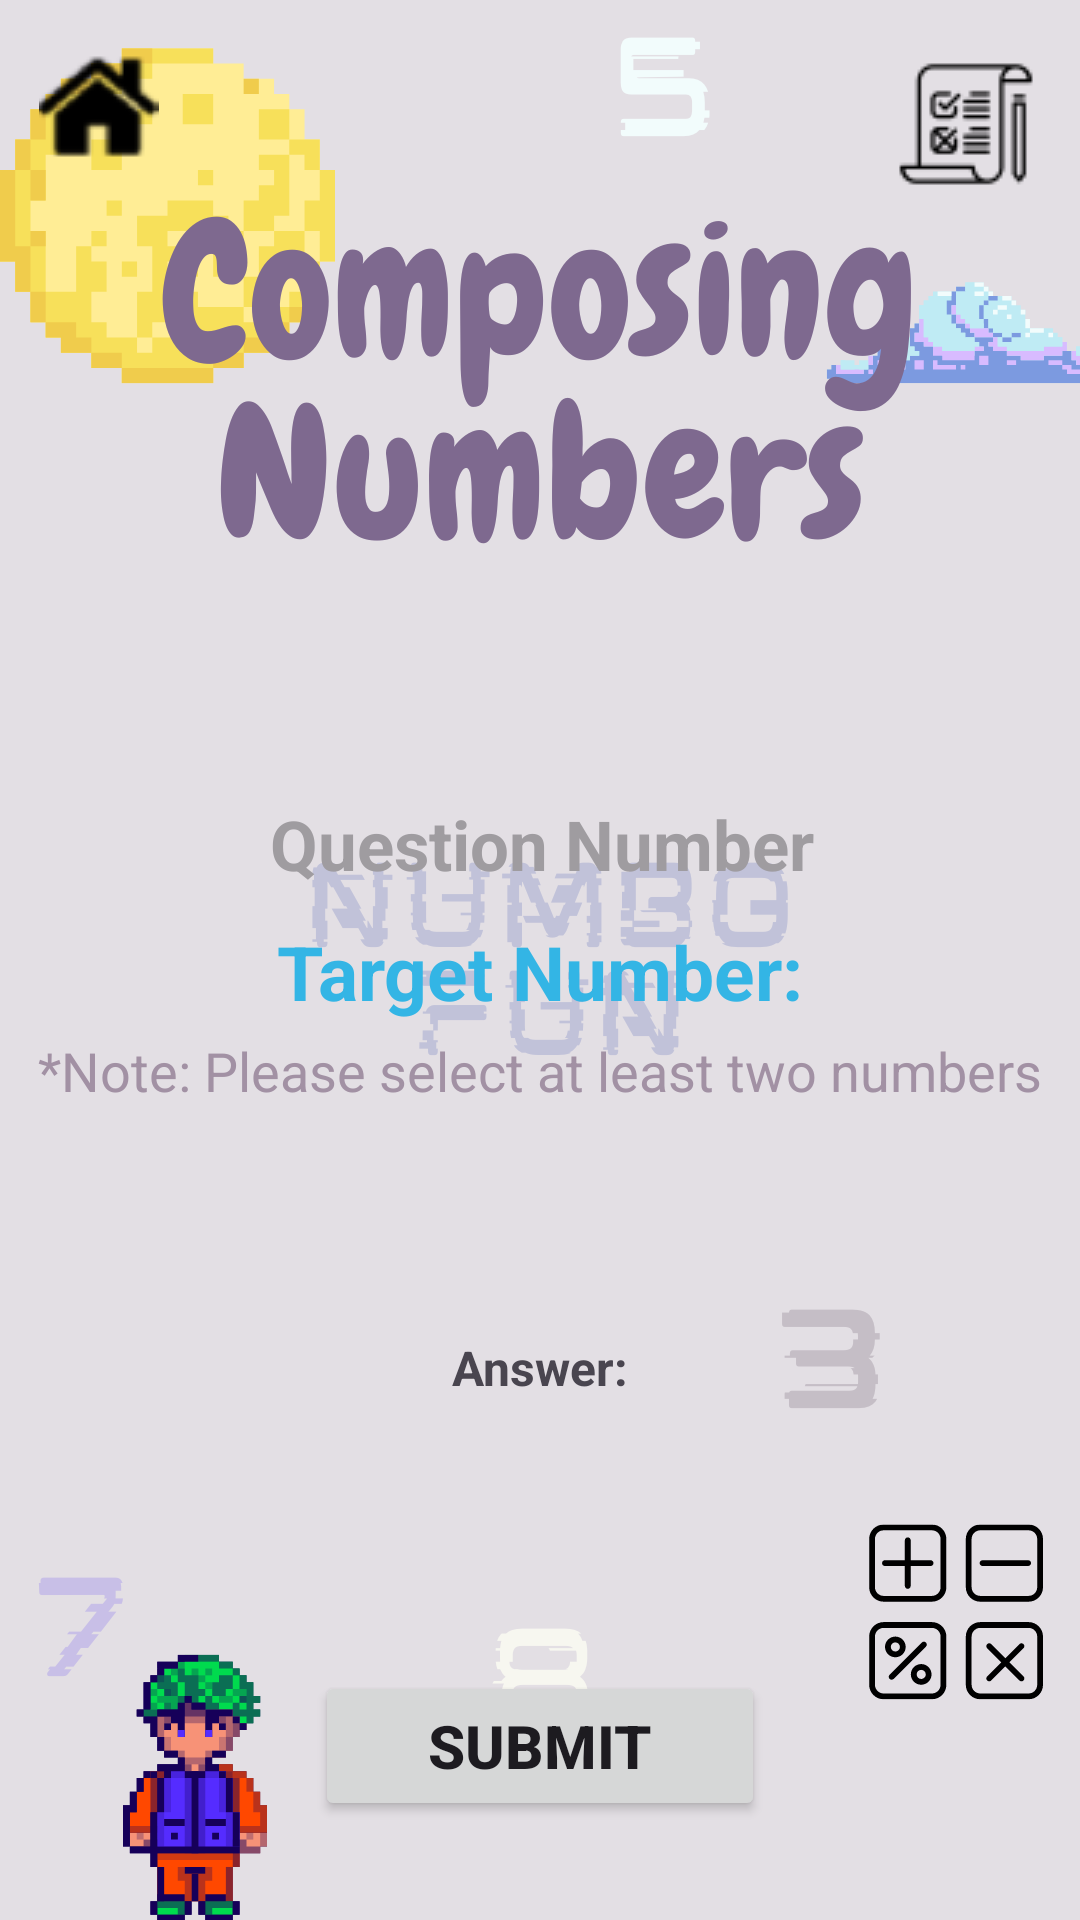

Produce the Android XML layout that renders to this screen, including the resource entries it uses.
<!-- AndroidManifest.xml: application theme Theme.IndividualPracticalAssignment -->
<!-- res/layout/activity_compose_numbers.xml -->
<?xml version="1.0" encoding="utf-8"?>
<androidx.constraintlayout.widget.ConstraintLayout xmlns:android="http://schemas.android.com/apk/res/android"
    xmlns:app="http://schemas.android.com/apk/res-auto"
    xmlns:tools="http://schemas.android.com/tools"
    android:layout_width="match_parent"
    android:layout_height="match_parent"
    tools:context=".ComposeNumbersActivity"
    android:background="@drawable/compose_activity">

    <Button
        android:id="@+id/HomeButton"
        android:layout_width="42dp"
        android:layout_height="wrap_content"
        android:layout_alignParentStart="true"
        android:layout_alignParentTop="true"
        android:layout_marginStart="12dp"
        android:layout_marginTop="12dp"
        android:background="@android:color/transparent"
        android:drawableLeft="@drawable/home_icon"
        android:onClick="goHomePage"
        android:padding="1dp"
        app:layout_constraintStart_toStartOf="parent"
        app:layout_constraintTop_toTopOf="parent" />

    <Button
        android:id="@+id/rulesButton"
        android:layout_width="52dp"
        android:layout_height="59dp"
        android:layout_marginTop="12dp"
        android:layout_marginEnd="12dp"
        android:background="@android:color/transparent"
        android:drawableLeft="@drawable/rules_icon"
        android:onClick="showRules"
        android:padding="1dp"
        android:scaleType="centerInside"
        app:layout_constraintEnd_toEndOf="parent"
        app:layout_constraintTop_toTopOf="parent" />

    <TextView
        android:id="@+id/questionNumberTextView"
        android:layout_width="340dp"
        android:layout_height="35dp"
        android:layout_marginTop="264dp"
        android:gravity="center"
        android:text="@string/questionNumber"
        android:textColor="@color/grey"
        android:textSize="23sp"
        android:textStyle="bold"
        app:layout_constraintEnd_toEndOf="parent"
        app:layout_constraintHorizontal_bias="0.535"
        app:layout_constraintStart_toStartOf="parent"
        app:layout_constraintTop_toTopOf="parent" />

    <TextView
        android:id="@+id/targetTextView"
        android:layout_width="wrap_content"
        android:layout_height="wrap_content"
        android:layout_marginTop="8dp"
        android:text="@string/target_number"
        android:textSize="25sp"
        android:textStyle="bold"
        android:textColor="@color/lightBlue"
        app:layout_constraintEnd_toEndOf="parent"
        app:layout_constraintStart_toStartOf="parent"
        app:layout_constraintTop_toBottomOf="@+id/questionNumberTextView" />

    <TextView
        android:id="@+id/noteTextView"
        android:layout_width="wrap_content"
        android:layout_height="wrap_content"
        android:layout_marginTop="4dp"
        android:text="@string/note"
        android:textColor="@color/dark_purple"
        android:textSize="18sp"
        app:layout_constraintEnd_toEndOf="parent"
        app:layout_constraintStart_toStartOf="parent"
        app:layout_constraintTop_toBottomOf="@+id/targetTextView" />

    <LinearLayout
        android:id="@+id/randomNumbersLayout"
        android:layout_width="match_parent"
        android:layout_height="60dp"
        android:layout_below="@id/targetTextView"
        android:layout_marginTop="12dp"
        android:gravity="center_horizontal"
        android:orientation="horizontal"
        app:layout_constraintEnd_toEndOf="parent"
        app:layout_constraintHorizontal_bias="0.0"
        app:layout_constraintStart_toStartOf="parent"
        app:layout_constraintTop_toBottomOf="@+id/noteTextView">

    </LinearLayout>

    <TextView
        android:id="@+id/answerTextView"
        android:layout_width="340dp"
        android:layout_height="20dp"
        android:layout_marginTop="4dp"
        android:gravity="center"
        android:text="@string/answer"
        android:textSize="16sp"
        android:textStyle="bold"
        app:layout_constraintEnd_toEndOf="parent"
        app:layout_constraintHorizontal_bias="0.492"
        app:layout_constraintStart_toStartOf="parent"
        app:layout_constraintTop_toBottomOf="@+id/randomNumbersLayout" />

    <LinearLayout
        android:id="@+id/queueLayout"
        android:layout_width="match_parent"
        android:layout_height="60dp"
        android:layout_marginTop="4dp"
        android:gravity="center_horizontal"
        android:orientation="horizontal"
        app:layout_constraintEnd_toEndOf="parent"
        app:layout_constraintHorizontal_bias="0.0"
        app:layout_constraintStart_toStartOf="parent"
        app:layout_constraintTop_toBottomOf="@+id/answerTextView">

    </LinearLayout>

    <Button
        android:id="@+id/submitButton"
        android:layout_width="150dp"
        android:layout_height="50dp"
        android:layout_marginTop="28dp"
        android:text="@string/submit"
        android:textSize="20sp"
        android:textStyle="bold"
        android:visibility="visible"
        app:layout_constraintEnd_toEndOf="parent"
        app:layout_constraintHorizontal_bias="0.5"
        app:layout_constraintStart_toStartOf="parent"
        app:layout_constraintTop_toBottomOf="@+id/queueLayout" />

    <Button
        android:id="@+id/nextButton"
        android:layout_width="150dp"
        android:layout_height="50dp"
        android:layout_marginTop="28dp"
        android:text="@string/next"
        android:textSize="20sp"
        android:textStyle="bold"
        android:visibility="invisible"
        app:layout_constraintEnd_toEndOf="parent"
        app:layout_constraintHorizontal_bias="0.501"
        app:layout_constraintStart_toStartOf="parent"
        app:layout_constraintTop_toBottomOf="@+id/submitButton" />

    <TextView
        android:id="@+id/correctAnswerTextView"
        android:layout_width="344dp"
        android:layout_height="56dp"
        android:layout_marginTop="4dp"
        android:gravity="center"
        android:text="@string/correct_answer_message"
        android:textColor="@color/black"
        android:textSize="20sp"
        android:visibility="invisible"
        app:layout_constraintEnd_toEndOf="parent"
        app:layout_constraintHorizontal_bias="0.509"
        app:layout_constraintStart_toStartOf="parent"
        app:layout_constraintTop_toBottomOf="@+id/nextButton" />


</androidx.constraintlayout.widget.ConstraintLayout>
<!-- resources referenced by this layout -->
<resources>
  <color name="black">#FF000000</color>
  <color name="dark_purple">#A291A4</color>
  <color name="grey">#9F9CA0</color>
  <color name="lightBlue">#33B5E5</color>
  <!-- drawable compose_activity: png bitmap (drawable, 98141 bytes) -->
  <!-- drawable home_icon: png bitmap (drawable, 1292 bytes) -->
  <!-- drawable rules_icon: png bitmap (drawable, 1335 bytes) -->
  <string name="answer">Answer:</string>
  <string name="correct_answer_message">Correct or Wrong</string>
  <string name="next">Next</string>
  <string name="note">*Note: Please select at least two numbers</string>
  <string name="questionNumber">Question Number</string>
  <string name="submit">Submit</string>
  <string name="target_number">Target Number: </string>
  <style name="Theme.IndividualPracticalAssignment" parent="Base.Theme.IndividualPracticalAssignment" />
  <style name="Base.Theme.IndividualPracticalAssignment" parent="Theme.Material3.DayNight.NoActionBar">
          
           <item name="colorPrimary">@color/purple</item>
      </style>
  <color name="purple">#9585A6</color>
</resources>
